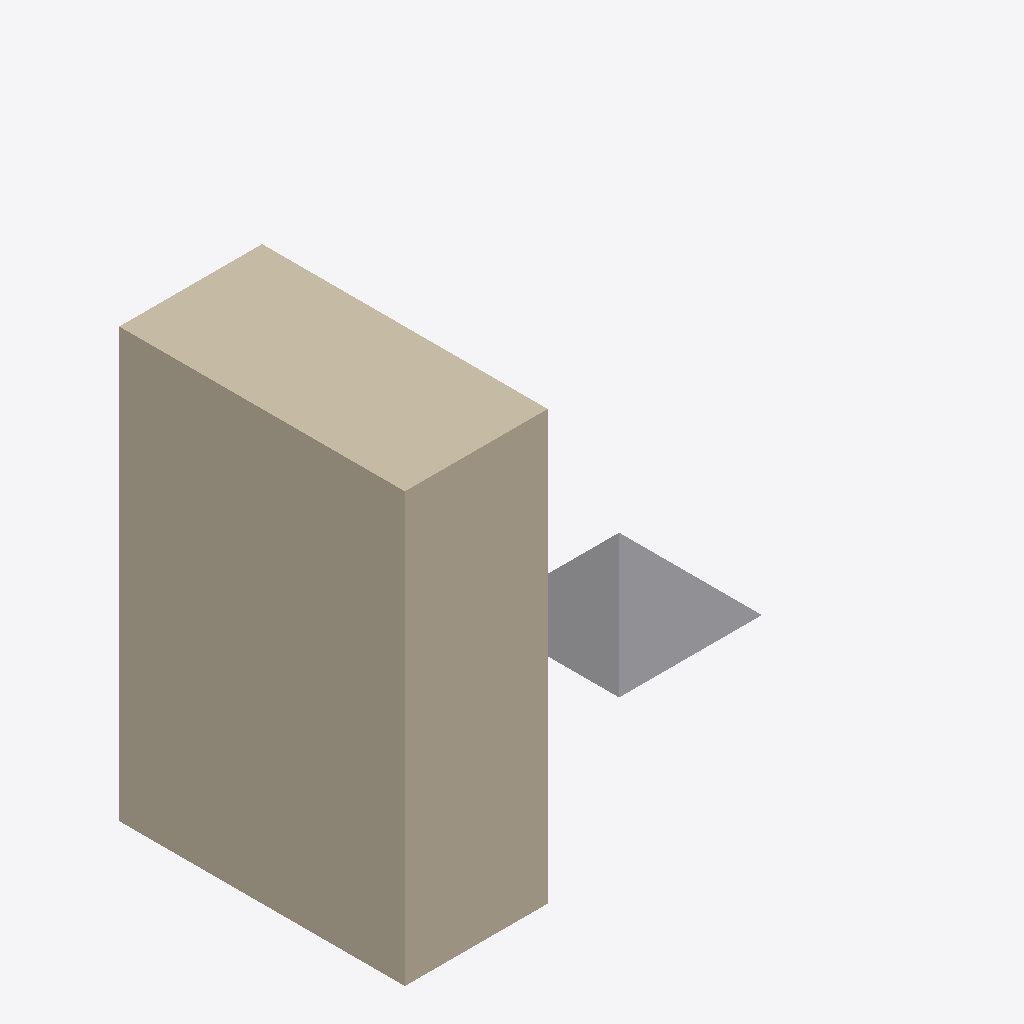
Isometric view of an IFC building model (IFC-SPF (STEP), schema IFC4, length unit millimetre), seen from the south-west, elements coloured by IFC class (only those large enough to see are counted): 1 wall (beige), 1 other element (light grey).
Extent 3.5 m × 2.0 m × 3.0 m (x, y, z). Elements (3): 2 IfcBuildingElementProxy, 1 IfcWall.

HEADER;
FILE_DESCRIPTION(('CC0 authored IFC4 tessellation and extrusion fixture'),'2;1');
FILE_NAME('scene.ifc','2026-01-01T00:00:00',('Trillion3D contributors'),('Trillion3D'),'authored fixture','Trillion3D','CC0');
FILE_SCHEMA(('IFC4'));
ENDSEC;
DATA;
#6=IFCPROJECT('0000000000000000000001',$,'Source fixture',$,$,$,$,(#3),#5);
#35=IFCWALL('0000000000000000000004',$,'Extruded wall',$,$,#7,#34,$,.NOTDEFINED.);
#25=IFCBUILDINGELEMENTPROXY('0000000000000000000003',$,'Tetrahedron B',$,$,#10,#23,$,.NOTDEFINED.);
ENDSEC;
